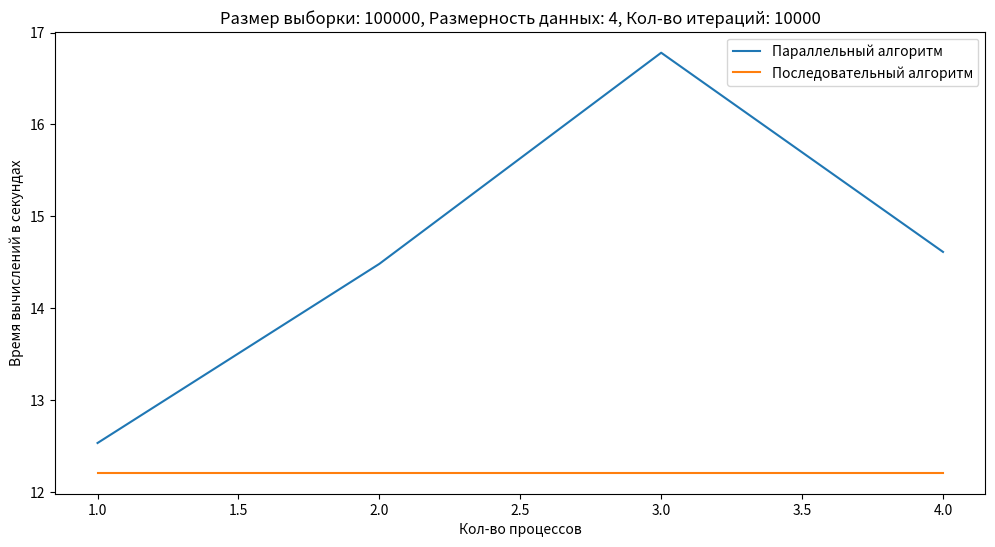

Reproduce this figure in Python.
from matplotlib import pyplot as plt

# Первый график
par_1 = [12.532922267913818, 14.483150005340576, 16.781116724014282, 14.612939834594727]
seq = [12.209344387054443, 12.209344387054443, 12.209344387054443, 12.209344387054443]

params = {'size': 100000, 'dimension': 4, 'max_iter': 10000}

plt.figure(figsize=(12, 6))
plt.plot(list(range(1, 5)), par_1, label='Параллельный алгоритм')
plt.plot(list(range(1, 5)), seq, label='Последовательный алгоритм')
plt.xlabel('Кол-во процессов')
plt.ylabel('Время вычислений в секундах')
plt.legend()
plt.title('Размер выборки: {0}, Размерность данных: {1}, Кол-во итераций: {2}'.format(params['size'], params['dimension'], params['max_iter']))
plt.savefig('graph_1.png')
plt.show()


